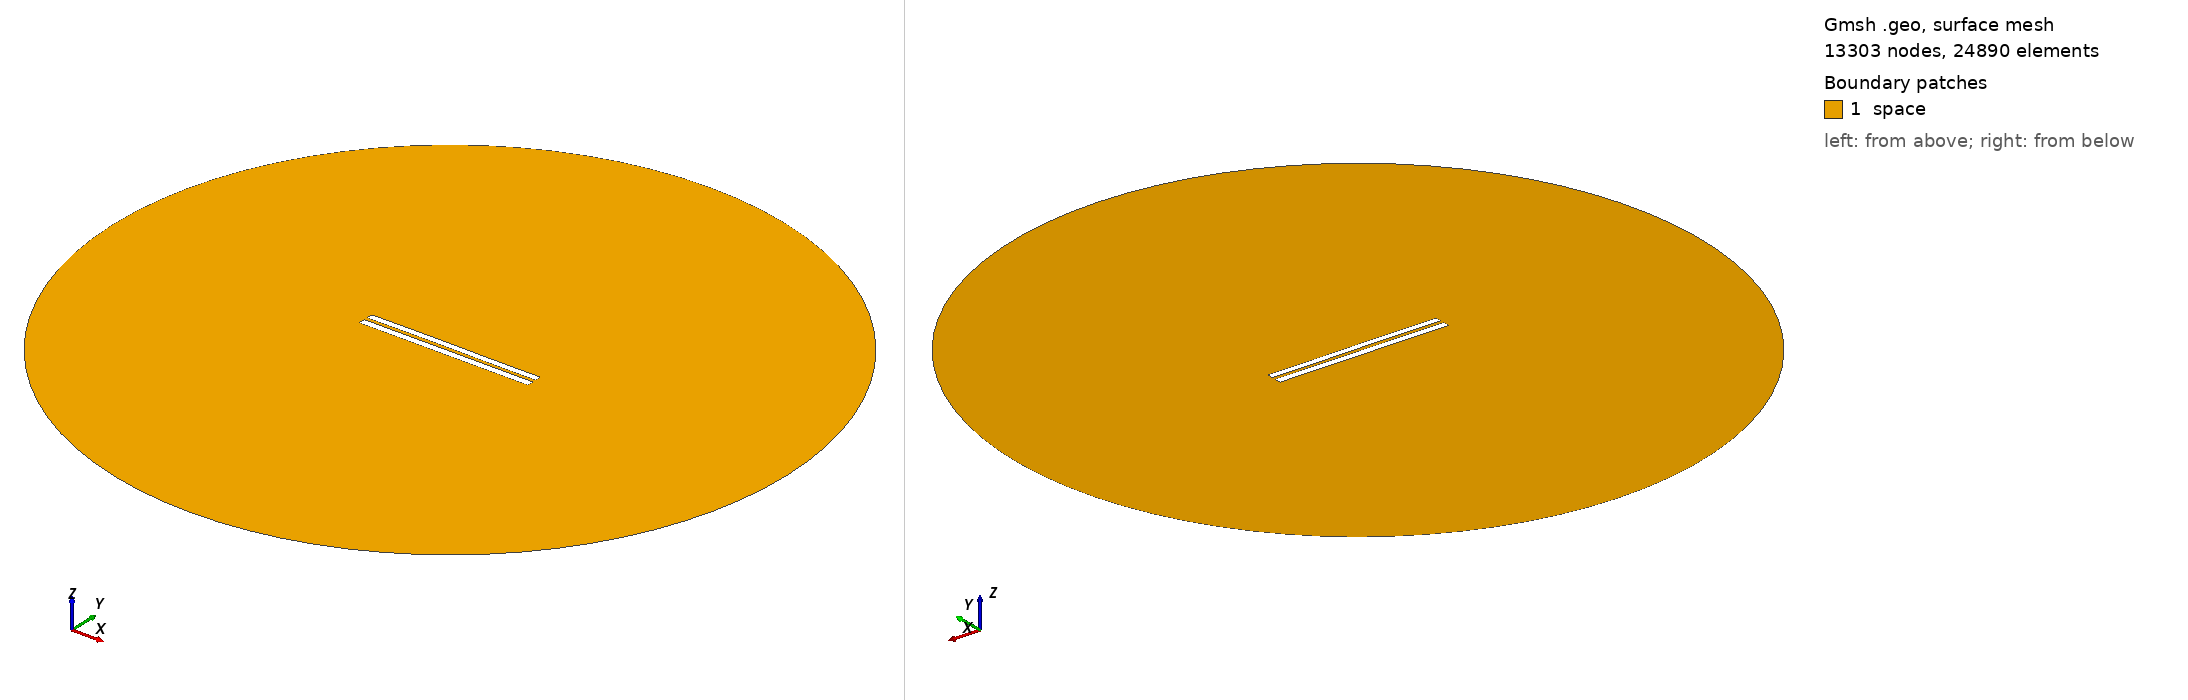

Gmsh geometry script, surface-meshed: 13303 nodes, 24890 surface elements. Boundary patches (legend numbers): 1 space. Left view from above one corner, right view from below the opposite corner. Legend entries are the model's physical surfaces. The drawing asked Gmsh for element sizes between 1% and 20% of the model's largest extent; the script's own settings can give other sizes.

=== 4718.geo (drawn) ===
//---------------------------------------
// Geometry kernel
//---------------------------------------

SetFactory("OpenCASCADE");



//---------------------------------------
// Parameters of the geometry
//---------------------------------------

// Overetch of the upper plate
overetch = 0.125;

// Distance between the plates
distance = 2.0;

// Discretization over the x axis (for the deformation)
nx = 50; 

// Length of the plate
L = 100 - overetch; 

// Number of modes
n = 4; 

// 1st mode coefficient
coeff(1) = 0.0;
beta(1) = 0.596864 * 3.1415926535 / L;

// 2nd mode coefficient
coeff(2) = 0.07499999999999998;
beta(2) = 1.49418 * 3.1415926535 / L;

// 3rd mode coefficient
coeff(3) = 0.07499999999999998;
beta(3) = 2.50025 * 3.1415926535 / L;

// 4th mode coefficient
coeff(4) = 0.0;
beta(4) = 3.49999 * 3.1415926535 / L;



//---------------------------------------
// Upper plate (deformed rectangle)
//---------------------------------------

// Coordiantes of the upper plate
xmin = -50;
xmax = 50 - overetch;

// Height of the upper plate
yheight = 4 - 2 * overetch;

// Indexes of the points
UpperID[] = {};
LowerID[] = {};
LeftID[] = {};
RightID[] = {};

// Point index
p = 1;

// Horizontal edges
For i In {1:nx}
    x = xmin + (i-1)*(xmax - xmin)/(nx-1);

    y_bottom = distance / 2 + overetch;
    For j In {1:n}
        C = (Cosh(beta(j)*L) + Cos(beta(j)*L)) / (Sinh(beta(j)*L) + Sin(beta(j)*L));
        y_bottom  = y_bottom + coeff(j) * (Cosh(beta(j)*(x+50)) - Cos(beta(j)*(x+50)) - C * (Sinh(beta(j)*(x+50)) - Sin(beta(j)*(x+50))));
    EndFor

    y_top = y_bottom + yheight;

    Point(p) = {x, y_top, 0, 1.0};
    UpperID[i] = p;
    p = p + 1;

    Point(p) = {x, y_bottom, 0, 1.0};
    LowerID[i] = p;
    p = p + 1;
EndFor

// Create point lists
UpperPts[] = {}; LowerPts[] = {};
For i In {1:nx}
  UpperPts[] += {UpperID[i]};
  LowerPts[] += {LowerID[i]};
EndFor

// Build splines
Spline(1) = {UpperPts[]};
Spline(2) = {LowerPts[]};
Line(3) = {LowerPts[nx-1], UpperPts[nx-1]};
Line(4) = {LowerPts[0], UpperPts[0]};

// Build the plane surface
Curve Loop(1) = {2, 3, -1, -4};
Plane Surface(1) = {1};



//---------------------------------------
// Lower plate (rectangle)
//---------------------------------------

// Vertices
Point(1001) = {-50, -1, 0, 1.0};
Point(1002) = { 50, -1, 0, 1.0};
Point(1003) = { 50,  -5, 0, 1.0};
Point(1004) = {-50,  -5, 0, 1.0};

// Edges
Line(5) = {1001, 1002};
Line(6) = {1002, 1003};
Line(7) = {1003, 1004};
Line(8) = {1004, 1001};

// Plane surface
Line Loop(2) = {5, 6, 7, 8};
Plane Surface(2) = {2}; 



//---------------------------------------
// Outer (fictious) boundary
//---------------------------------------

// Points
Point(1005) = {0, 0, 0};       // Center
Point(1006) = {200, 0, 0};     // Start point
Point(1007) = {0, 200, 0};     // 90 degrees
Point(1008) = {-200, 0, 0};    // 180 degrees
Point(1009) = {0, -200, 0};    // 270 degrees

// Circle arcs (each needs start, center, end)
Circle(9) = {1006, 1005, 1007};
Circle(10) = {1007, 1005, 1008};
Circle(11) = {1008, 1005, 1009};
Circle(12) = {1009, 1005, 1006};

// Plane surface for the entire domain
Curve Loop(3) = {9, 10, 11, 12};
Surface(3) = {3};

// Subtract the plates from the whole domain to obtain the actual domain where we want to solve the equations
BooleanDifference{ Surface{3}; Delete; }{ Surface{1}; Surface{2}; Delete; }




//---------------------------------------
// Transfinite Lines/Curves
//---------------------------------------

// Set the number of points on the boundaries
r = 7;

// Plates
Transfinite Curve {1, 2} = 50*r Using Progression 1;
Transfinite Curve {3, 4} = 2*r Using Progression 1;
Transfinite Line {5, 7} = 50*r Using Progression 1;
Transfinite Line {6, 8} = 2*r Using Progression 1;

// Outer boundary
Transfinite Line {9, 10, 11, 12} = 20 Using Progression 1;



//---------------------------------------
// Physical groups
//---------------------------------------                

// Physical curves (boundaries)
Physical Line("force_segment", 10) = {2};
Physical Line("upper_plate", 11) = {1, 3, 4};
Physical Line("lower_plate", 12) = {5, 6, 7, 8};
Physical Line("boundary", 20) = {9, 10, 11, 12};

// Physical Surfaces
Physical Surface("space", 30) = {3};



//---------------------------------------
// 6. Generate the Mesh
//---------------------------------------

// 2D mesh generation
Mesh 2;
